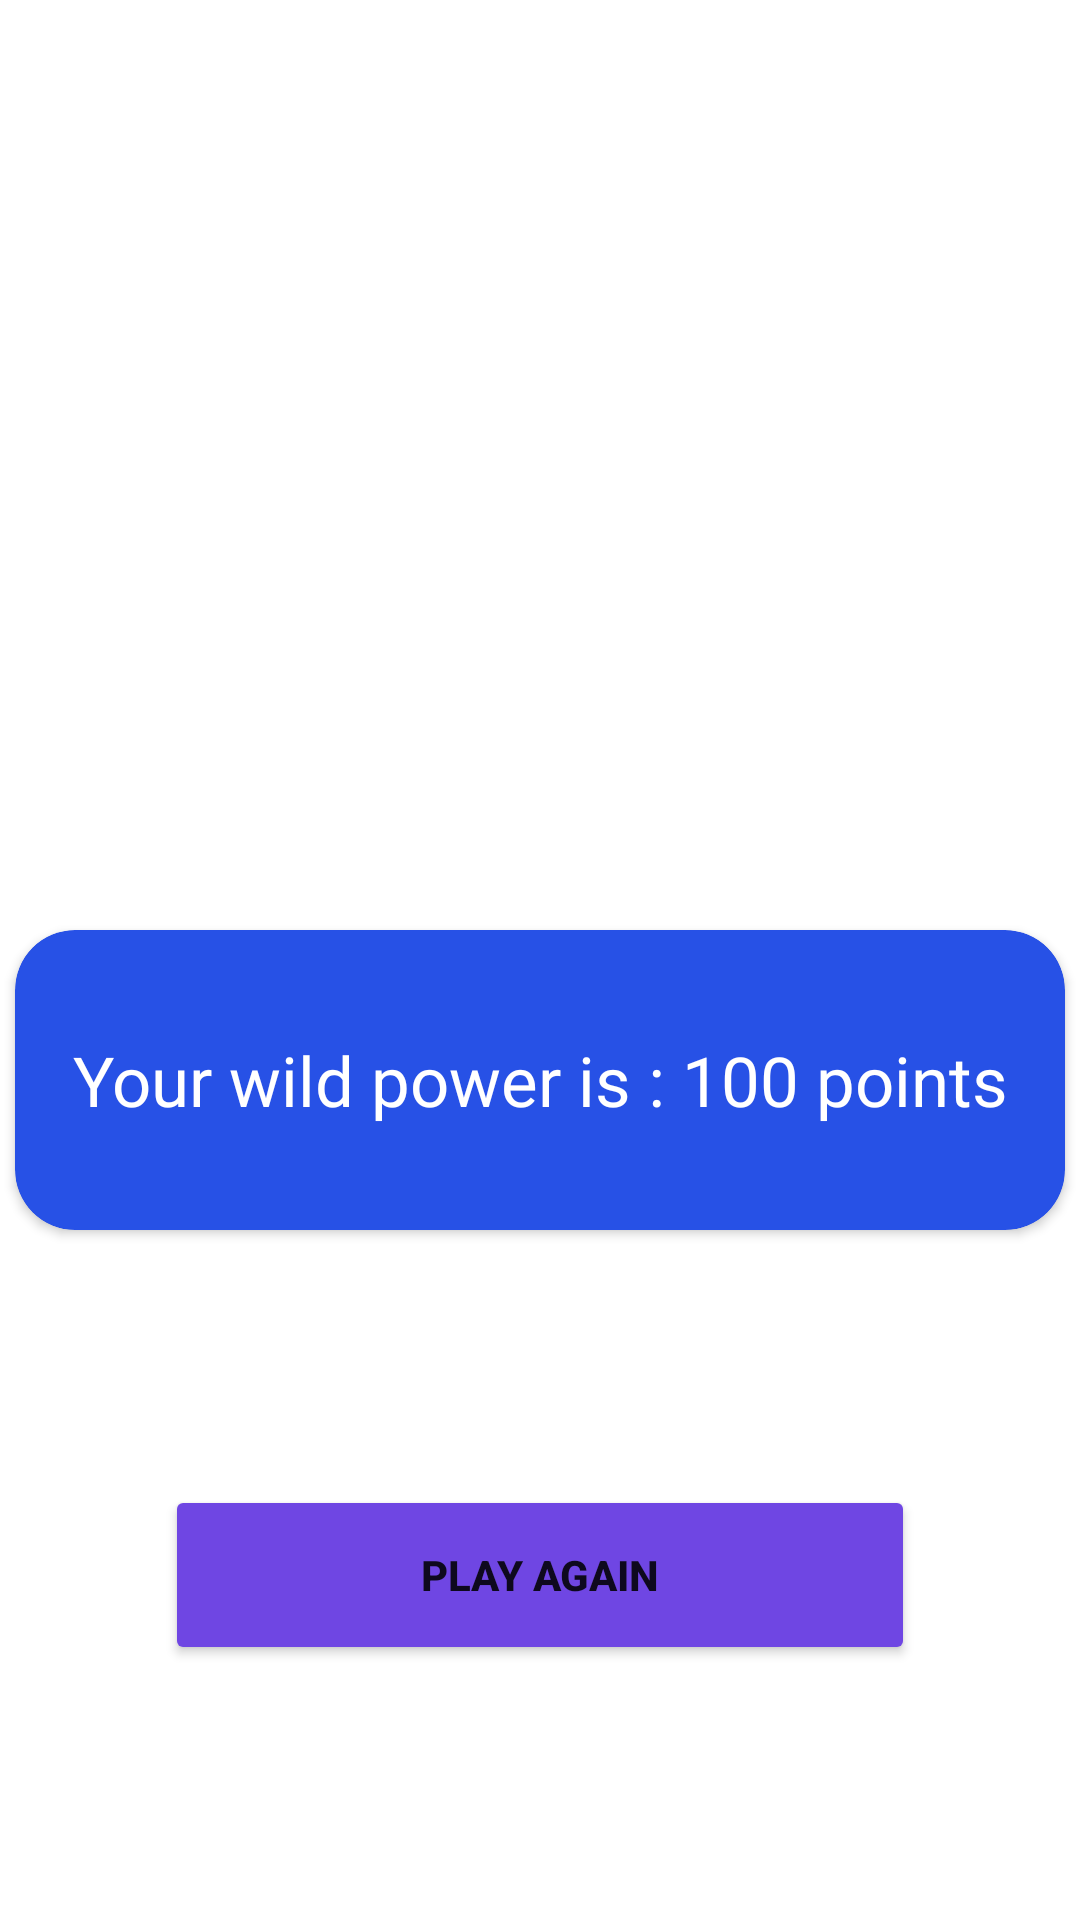

Layout XML and referenced resources for this Android screen:
<!-- AndroidManifest.xml: application theme Theme.SunOfVolcano -->
<!-- res/layout/activity_zuisisisjdwu.xml -->
<?xml version="1.0" encoding="utf-8"?>
<androidx.constraintlayout.widget.ConstraintLayout xmlns:android="http://schemas.android.com/apk/res/android"
    xmlns:app="http://schemas.android.com/apk/res-auto"
    xmlns:tools="http://schemas.android.com/tools"
    android:layout_width="match_parent"
    android:layout_height="match_parent"
    android:background="@drawable/sn_vlc_bg"
    tools:context=".bgdsseu.Zuisisisjdwu">

    <ImageView
        android:id="@+id/imageView4"
        android:layout_width="250dp"
        android:layout_height="250dp"
        android:layout_marginTop="30dp"
        app:layout_constraintEnd_toEndOf="parent"
        app:layout_constraintStart_toStartOf="parent"
        app:layout_constraintTop_toTopOf="parent"
        app:srcCompat="@drawable/sn_vlc_item_4" />

    <androidx.cardview.widget.CardView
        android:id="@+id/cardView2"
        android:layout_width="350dp"
        android:layout_height="100dp"
        android:layout_marginTop="30dp"
        app:cardBackgroundColor="@color/sn_vlc"
        app:cardCornerRadius="20dp"
        app:layout_constraintEnd_toEndOf="parent"
        app:layout_constraintStart_toStartOf="parent"
        app:layout_constraintTop_toBottomOf="@+id/imageView4">

        <androidx.constraintlayout.widget.ConstraintLayout
            android:layout_width="match_parent"
            android:layout_height="match_parent">

            <TextView
                android:id="@+id/tv_pwr"
                android:layout_width="wrap_content"
                android:layout_height="wrap_content"
                android:fontFamily="@font/sn_font_bold"
                android:text="Your wild power is : 100 points"
                android:textColor="@color/white"
                android:textSize="23sp"
                app:layout_constraintBottom_toBottomOf="parent"
                app:layout_constraintEnd_toEndOf="parent"
                app:layout_constraintStart_toStartOf="parent"
                app:layout_constraintTop_toTopOf="parent" />
        </androidx.constraintlayout.widget.ConstraintLayout>
    </androidx.cardview.widget.CardView>

    <Button
        android:id="@+id/b_pl_ag"
        android:layout_width="250dp"
        android:layout_height="60dp"
        android:text="Play again"
        android:textStyle="bold"
        android:backgroundTint="@color/sn_vlc_b"
        app:layout_constraintBottom_toBottomOf="parent"
        app:layout_constraintEnd_toEndOf="parent"
        app:layout_constraintStart_toStartOf="parent"
        app:layout_constraintTop_toBottomOf="@+id/cardView2" />
</androidx.constraintlayout.widget.ConstraintLayout>
<!-- resources referenced by this layout -->
<resources>
  <color name="sn_vlc">#2751E6</color>
  <color name="sn_vlc_b">#6F46E3</color>
  <color name="white">#FFFFFFFF</color>
  <style name="Theme.SunOfVolcano" parent="Theme.MaterialComponents.DayNight.DarkActionBar">
          
          <item name="colorPrimary">@color/purple_500</item>
          <item name="colorPrimaryVariant">@color/purple_700</item>
          <item name="colorOnPrimary">@color/white</item>
          
          <item name="colorSecondary">@color/sn_vlc</item>
          <item name="android:windowFullscreen">true</item>
          <item name="android:windowDisablePreview">true</item>
          <item name="windowActionBar">false</item>
          <item name="windowNoTitle">true</item>
          <item name="colorSecondaryVariant">@color/teal_700</item>
          <item name="colorOnSecondary">@color/black</item>
          
          <item name="android:statusBarColor">?attr/colorPrimaryVariant</item>
          
      </style>
  <color name="purple_500">#FF6200EE</color>
  <color name="purple_700">#FF3700B3</color>
  <color name="teal_700">#FF018786</color>
  <color name="black">#FF000000</color>
</resources>
